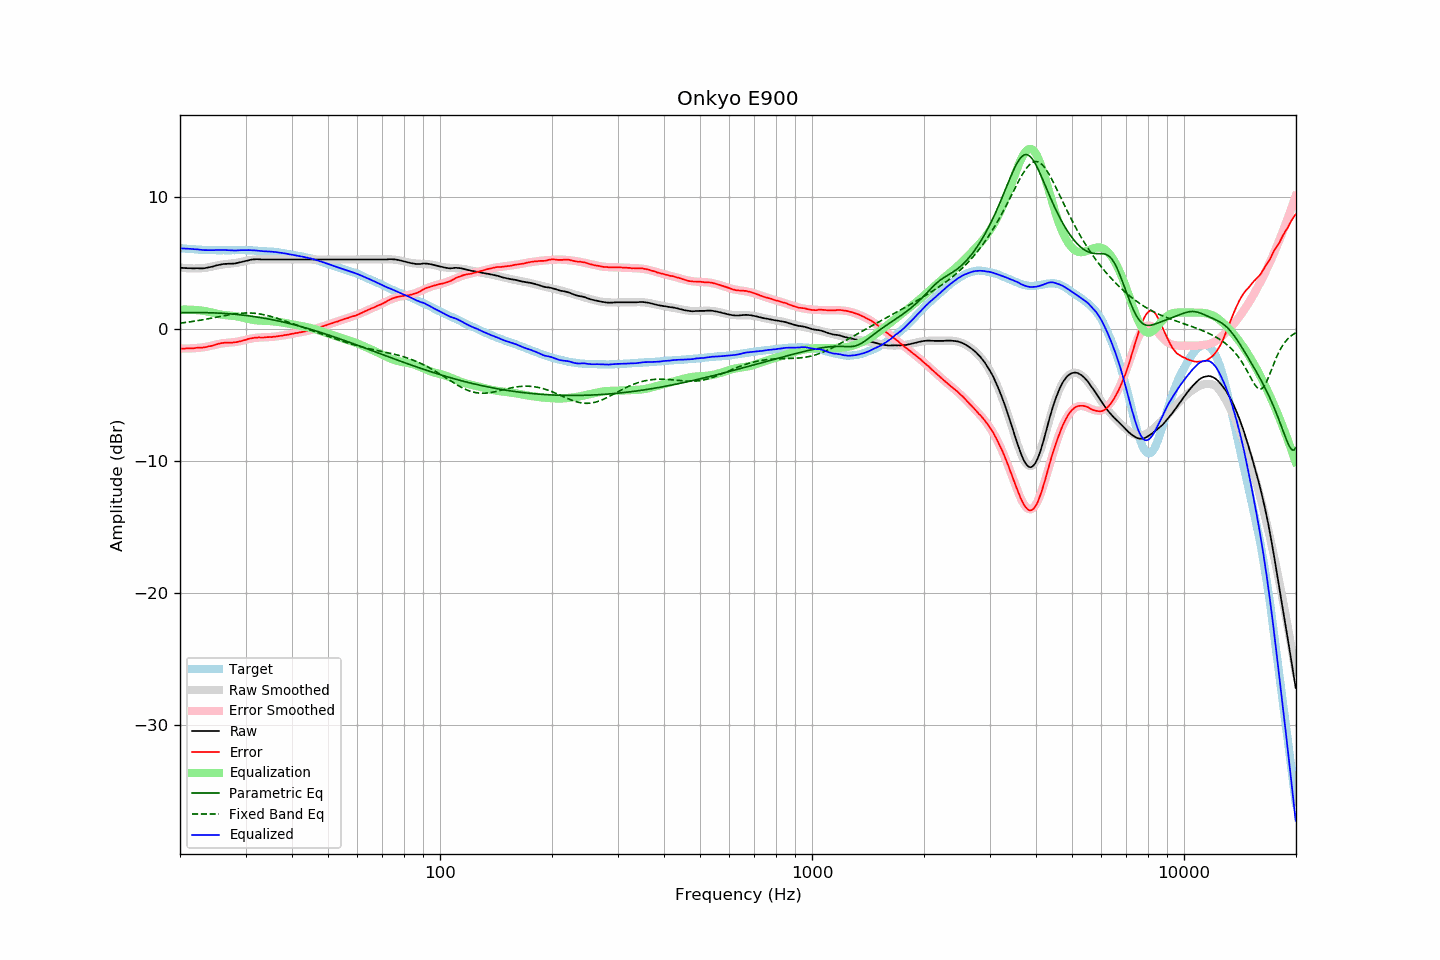

The table this chart was drawn from, first rows:
frequency, raw, error, smoothed, error_smoothed, equalization, parametric_eq, fixed_band_eq, equalized_raw, equalized_smoothed, target
20.00, 4.64, -1.48, 4.66, -1.47, 1.47, 1.24, 0.45, 6.11, 6.13, 6.13
20.20, 4.63, -1.48, 4.64, -1.47, 1.47, 1.24, 0.46, 6.11, 6.12, 6.12
20.40, 4.62, -1.48, 4.63, -1.47, 1.47, 1.24, 0.48, 6.10, 6.10, 6.11
20.61, 4.61, -1.48, 4.62, -1.48, 1.48, 1.24, 0.49, 6.09, 6.09, 6.10
20.81, 4.61, -1.46, 4.61, -1.47, 1.47, 1.25, 0.51, 6.09, 6.08, 6.08
21.02, 4.60, -1.46, 4.60, -1.47, 1.47, 1.25, 0.53, 6.08, 6.07, 6.07
21.23, 4.60, -1.45, 4.59, -1.47, 1.47, 1.25, 0.54, 6.07, 6.06, 6.06
21.44, 4.60, -1.46, 4.59, -1.46, 1.46, 1.25, 0.56, 6.07, 6.05, 6.07
21.66, 4.59, -1.45, 4.59, -1.46, 1.46, 1.25, 0.58, 6.05, 6.04, 6.05
21.87, 4.59, -1.45, 4.59, -1.45, 1.45, 1.25, 0.60, 6.04, 6.03, 6.05
22.09, 4.60, -1.42, 4.59, -1.44, 1.44, 1.25, 0.62, 6.04, 6.03, 6.03
22.31, 4.60, -1.41, 4.59, -1.43, 1.43, 1.25, 0.64, 6.03, 6.02, 6.02
22.54, 4.59, -1.41, 4.59, -1.42, 1.42, 1.25, 0.66, 6.01, 6.01, 6.01
22.76, 4.59, -1.41, 4.60, -1.40, 1.40, 1.25, 0.68, 6.00, 6.01, 6.01
22.99, 4.59, -1.40, 4.61, -1.39, 1.39, 1.25, 0.70, 5.98, 6.00, 6.00
23.22, 4.60, -1.38, 4.62, -1.37, 1.37, 1.25, 0.72, 5.98, 6.00, 5.99
23.45, 4.62, -1.37, 4.64, -1.35, 1.35, 1.24, 0.74, 5.98, 5.99, 6.00
23.69, 4.64, -1.34, 4.66, -1.33, 1.33, 1.24, 0.77, 5.97, 5.99, 5.99
23.92, 4.67, -1.30, 4.68, -1.30, 1.30, 1.24, 0.79, 5.98, 5.98, 5.98
24.16, 4.69, -1.29, 4.71, -1.27, 1.27, 1.23, 0.81, 5.97, 5.98, 5.99
24.40, 4.73, -1.26, 4.73, -1.24, 1.24, 1.23, 0.84, 5.97, 5.98, 5.99
24.65, 4.75, -1.22, 4.76, -1.22, 1.22, 1.22, 0.86, 5.97, 5.97, 5.98
24.89, 4.80, -1.18, 4.79, -1.19, 1.19, 1.22, 0.88, 5.98, 5.97, 5.98
25.14, 4.83, -1.14, 4.82, -1.16, 1.16, 1.21, 0.91, 5.98, 5.97, 5.97
25.39, 4.86, -1.11, 4.84, -1.13, 1.13, 1.21, 0.93, 5.98, 5.97, 5.97
25.65, 4.87, -1.09, 4.86, -1.11, 1.11, 1.20, 0.96, 5.98, 5.97, 5.97
25.91, 4.90, -1.06, 4.88, -1.09, 1.09, 1.19, 0.98, 5.99, 5.97, 5.97
26.16, 4.92, -1.05, 4.90, -1.07, 1.07, 1.19, 1.00, 5.99, 5.97, 5.98
26.43, 4.93, -1.03, 4.91, -1.05, 1.05, 1.18, 1.03, 5.99, 5.97, 5.97
26.69, 4.93, -1.03, 4.93, -1.04, 1.04, 1.17, 1.05, 5.98, 5.97, 5.97
26.96, 4.94, -1.02, 4.94, -1.03, 1.03, 1.16, 1.07, 5.97, 5.97, 5.97
27.23, 4.94, -1.02, 4.95, -1.02, 1.02, 1.15, 1.09, 5.96, 5.97, 5.97
27.50, 4.94, -1.02, 4.96, -1.01, 1.01, 1.14, 1.11, 5.95, 5.97, 5.97
27.77, 4.95, -1.02, 4.98, -1.00, 1.00, 1.13, 1.13, 5.95, 5.97, 5.98
28.05, 4.96, -1.00, 4.99, -0.98, 0.98, 1.12, 1.15, 5.95, 5.97, 5.97
28.33, 4.98, -0.99, 5.01, -0.97, 0.97, 1.11, 1.16, 5.95, 5.98, 5.98
28.62, 5.01, -0.96, 5.03, -0.95, 0.95, 1.10, 1.18, 5.96, 5.98, 5.98
28.90, 5.04, -0.94, 5.05, -0.92, 0.92, 1.08, 1.19, 5.97, 5.98, 5.99
29.19, 5.07, -0.91, 5.08, -0.90, 0.90, 1.07, 1.20, 5.97, 5.98, 5.99
29.48, 5.10, -0.87, 5.11, -0.87, 0.87, 1.06, 1.21, 5.97, 5.97, 5.98
29.78, 5.13, -0.84, 5.13, -0.84, 0.84, 1.04, 1.21, 5.97, 5.97, 5.98
30.08, 5.16, -0.81, 5.16, -0.81, 0.81, 1.03, 1.22, 5.97, 5.97, 5.98
30.38, 5.19, -0.76, 5.19, -0.78, 0.78, 1.01, 1.22, 5.97, 5.97, 5.96
30.68, 5.22, -0.73, 5.21, -0.75, 0.75, 1.00, 1.22, 5.98, 5.96, 5.96
30.99, 5.24, -0.71, 5.23, -0.73, 0.73, 0.98, 1.21, 5.97, 5.96, 5.96
31.30, 5.26, -0.69, 5.25, -0.70, 0.70, 0.96, 1.21, 5.97, 5.95, 5.96
31.61, 5.27, -0.67, 5.26, -0.68, 0.68, 0.95, 1.20, 5.96, 5.94, 5.95
31.93, 5.28, -0.64, 5.27, -0.67, 0.67, 0.93, 1.19, 5.95, 5.94, 5.93
32.24, 5.28, -0.65, 5.27, -0.65, 0.65, 0.91, 1.17, 5.94, 5.93, 5.94
32.57, 5.28, -0.63, 5.28, -0.64, 0.64, 0.89, 1.15, 5.93, 5.92, 5.92
32.89, 5.27, -0.64, 5.28, -0.64, 0.64, 0.87, 1.14, 5.91, 5.92, 5.92
33.22, 5.26, -0.64, 5.28, -0.63, 0.63, 0.85, 1.11, 5.89, 5.91, 5.91
33.55, 5.26, -0.64, 5.28, -0.63, 0.63, 0.83, 1.09, 5.89, 5.90, 5.91
33.89, 5.26, -0.63, 5.27, -0.62, 0.62, 0.81, 1.06, 5.89, 5.90, 5.90
34.23, 5.26, -0.61, 5.27, -0.62, 0.62, 0.79, 1.04, 5.88, 5.89, 5.88
34.57, 5.26, -0.61, 5.27, -0.61, 0.61, 0.76, 1.00, 5.87, 5.88, 5.88
34.92, 5.26, -0.59, 5.27, -0.60, 0.60, 0.74, 0.97, 5.87, 5.87, 5.86
35.27, 5.26, -0.61, 5.26, -0.59, 0.59, 0.72, 0.94, 5.86, 5.86, 5.88
35.62, 5.26, -0.58, 5.26, -0.58, 0.58, 0.69, 0.90, 5.85, 5.85, 5.85
35.97, 5.26, -0.58, 5.26, -0.57, 0.57, 0.67, 0.87, 5.84, 5.83, 5.85
... 635 more rows
